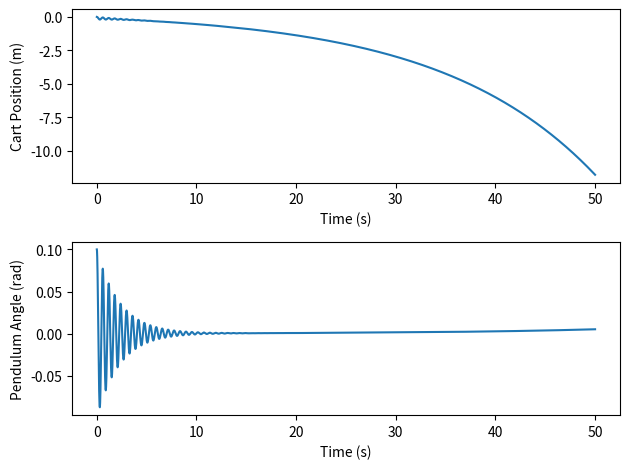

Reproduce this figure in Python.
import numpy as np

class PIDSimulator:
    class PIDController:
        def __init__(self, Kp, Ki, Kd, setpoint=0):
            self.Kp = Kp
            self.Ki = Ki
            self.Kd = Kd
            self.setpoint = setpoint
            self._integral = 0.0
            self._last_error = 0.0

        def update(self, measurement, dt):
            error = self.setpoint - measurement
            self._integral += error * dt
            derivative = (error - self._last_error) / dt
            output = self.Kp * error + self.Ki * self._integral + self.Kd * derivative
            self._last_error = error
            return output

        def set_parameters(self, Kp, Ki, Kd):
            self.Kp = Kp
            self.Ki = Ki
            self.Kd = Kd

    def __init__(self, T_total=100.0, dt=0.01, Kp=0, Ki=0, Kd=0):
        self.M = 0.867
        self.m_tot = 0.05
        self.l_c = 0.46
        self.I_tot = 0.01058
        self.cart_damping = 0.6
        self.pivot_damping = 0.005
        self.g = 9.81
        self.pid = PIDSimulator.PIDController(Kp, Ki, Kd, setpoint=0.0)
        self.output_limits = (-100, 100)
        self.dt = dt
        self.T_total = T_total
        self.steps = int(self.T_total / self.dt)
        self.current_step = 0
        self.state = np.array([0.0, 0.0, 0.1, 0.0])
        self.time_data = []
        self.x_data = []
        self.theta_data = []
        self.F_data = []
        self.t = 0.0
        self.disturbance = 0.0
        self.noise = 0.0

    def reset(self):
        self.current_step = 0
        self.t = 0.0
        self.state = np.array([0.0, 0.0, 0.1, 0.0])
        self.time_data = []
        self.x_data = []
        self.theta_data = []
        self.F_data = []
        self.pid._integral = 0.0
        self.pid._last_error = 0.0

    def set_pid_parameters(self, Kp, Ki, Kd):
        self.pid.set_parameters(Kp, Ki, Kd)

    def set_disturbance(self, disturbance):
        self.disturbance = disturbance

    def set_noise(self, noise):
        self.noise = noise

    def step(self):
        if self.current_step >= self.steps:
            return self.state
        x1, x2, x3, x4 = self.state
        F = self.pid.update(x3, self.dt)
        F_total = F + self.disturbance
        A = np.array([
            [self.M + self.m_tot, - self.m_tot * self.l_c * np.cos(x3)],
            [- self.m_tot * self.l_c * np.cos(x3), self.m_tot * (self.l_c**2) + self.I_tot]
        ])
        b = np.array([
            F_total - self.m_tot * self.l_c * np.sin(x3) * (x4**2) - self.cart_damping * x2,
            self.m_tot * self.g * self.l_c * np.sin(x3) - self.pivot_damping * x4
        ])
        x_ddot, phi_ddot = np.linalg.solve(A, b)
        x1_new = x1 + x2 * self.dt
        x2_new = x2 + x_ddot * self.dt
        x3_new = x3 + x4 * self.dt + self.noise
        x4_new = x4 + phi_ddot * self.dt
        self.state = np.array([x1_new, x2_new, x3_new, x4_new])
        self.time_data.append(self.t)
        self.x_data.append(x1_new)
        self.theta_data.append(x3_new)
        self.F_data.append(F_total)
        self.t += self.dt
        self.current_step += 1
        return self.state

    def step_batch(self, batch_size):
        for i in range(batch_size):
            if self.current_step >= self.steps:
                print("END")
                break
            self.step()
        return self.state

if __name__ == '__main__':
    import matplotlib.pyplot as plt
    sim = PIDSimulator(T_total=50.0, dt=0.001, Kp=100, Ki=0, Kd=0)
    for i in range(sim.steps):
        sim.step()
    plt.figure()
    plt.subplot(2, 1, 1)
    plt.plot(sim.time_data, sim.x_data)
    plt.xlabel("Time (s)")
    plt.ylabel("Cart Position (m)")
    plt.subplot(2, 1, 2)
    plt.plot(sim.time_data, sim.theta_data)
    plt.xlabel("Time (s)")
    plt.ylabel("Pendulum Angle (rad)")
    plt.tight_layout()
    plt.show()
